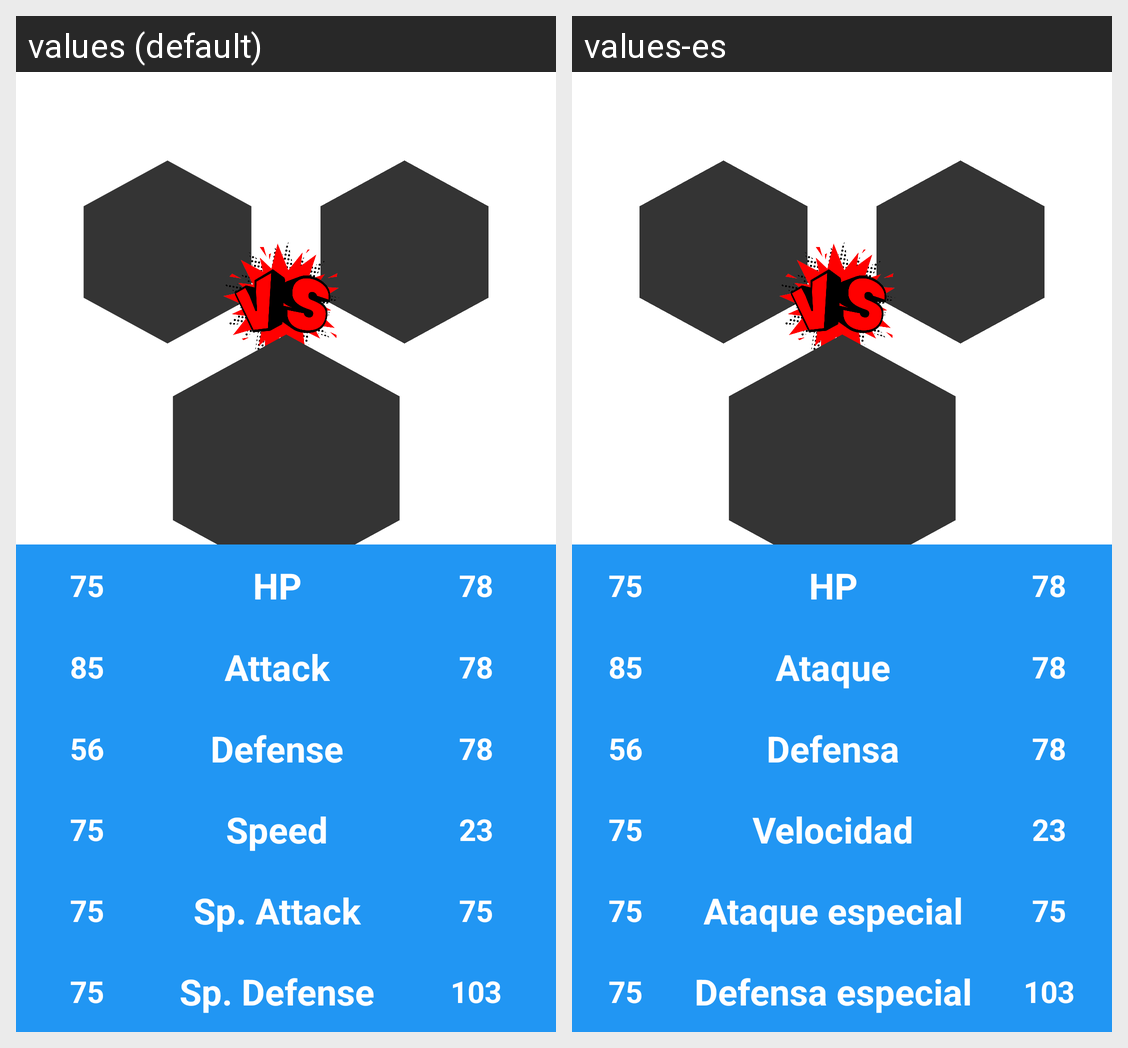

For this localized Android screen grid, give each drawn string resource with its value in every locale shown.
Android screen res/layout/fragment_pokemon_comparison.xml rendered under 2 locales, left to right: values (default), values-es. Device: Nexus 5 (rendered at 1080×1920; each locale shown at half size, 540×960, under a caption strip naming it); theme Theme.PokeWiki.
Strings drawn on this screen, with the default value and each locale's value (text and hints the layout hard-codes, and strings that could not be matched under every locale, appear in the picture but are not listed):

comp_hp
  values: HP
  values-es: HP

comp_attack
  values: Attack
  values-es: Ataque

comp_defense
  values: Defense
  values-es: Defensa

comp_speed
  values: Speed
  values-es: Velocidad

comp_spattack
  values: Sp. Attack
  values-es: Ataque especial

comp_spdefense
  values: Sp. Defense
  values-es: Defensa especial
